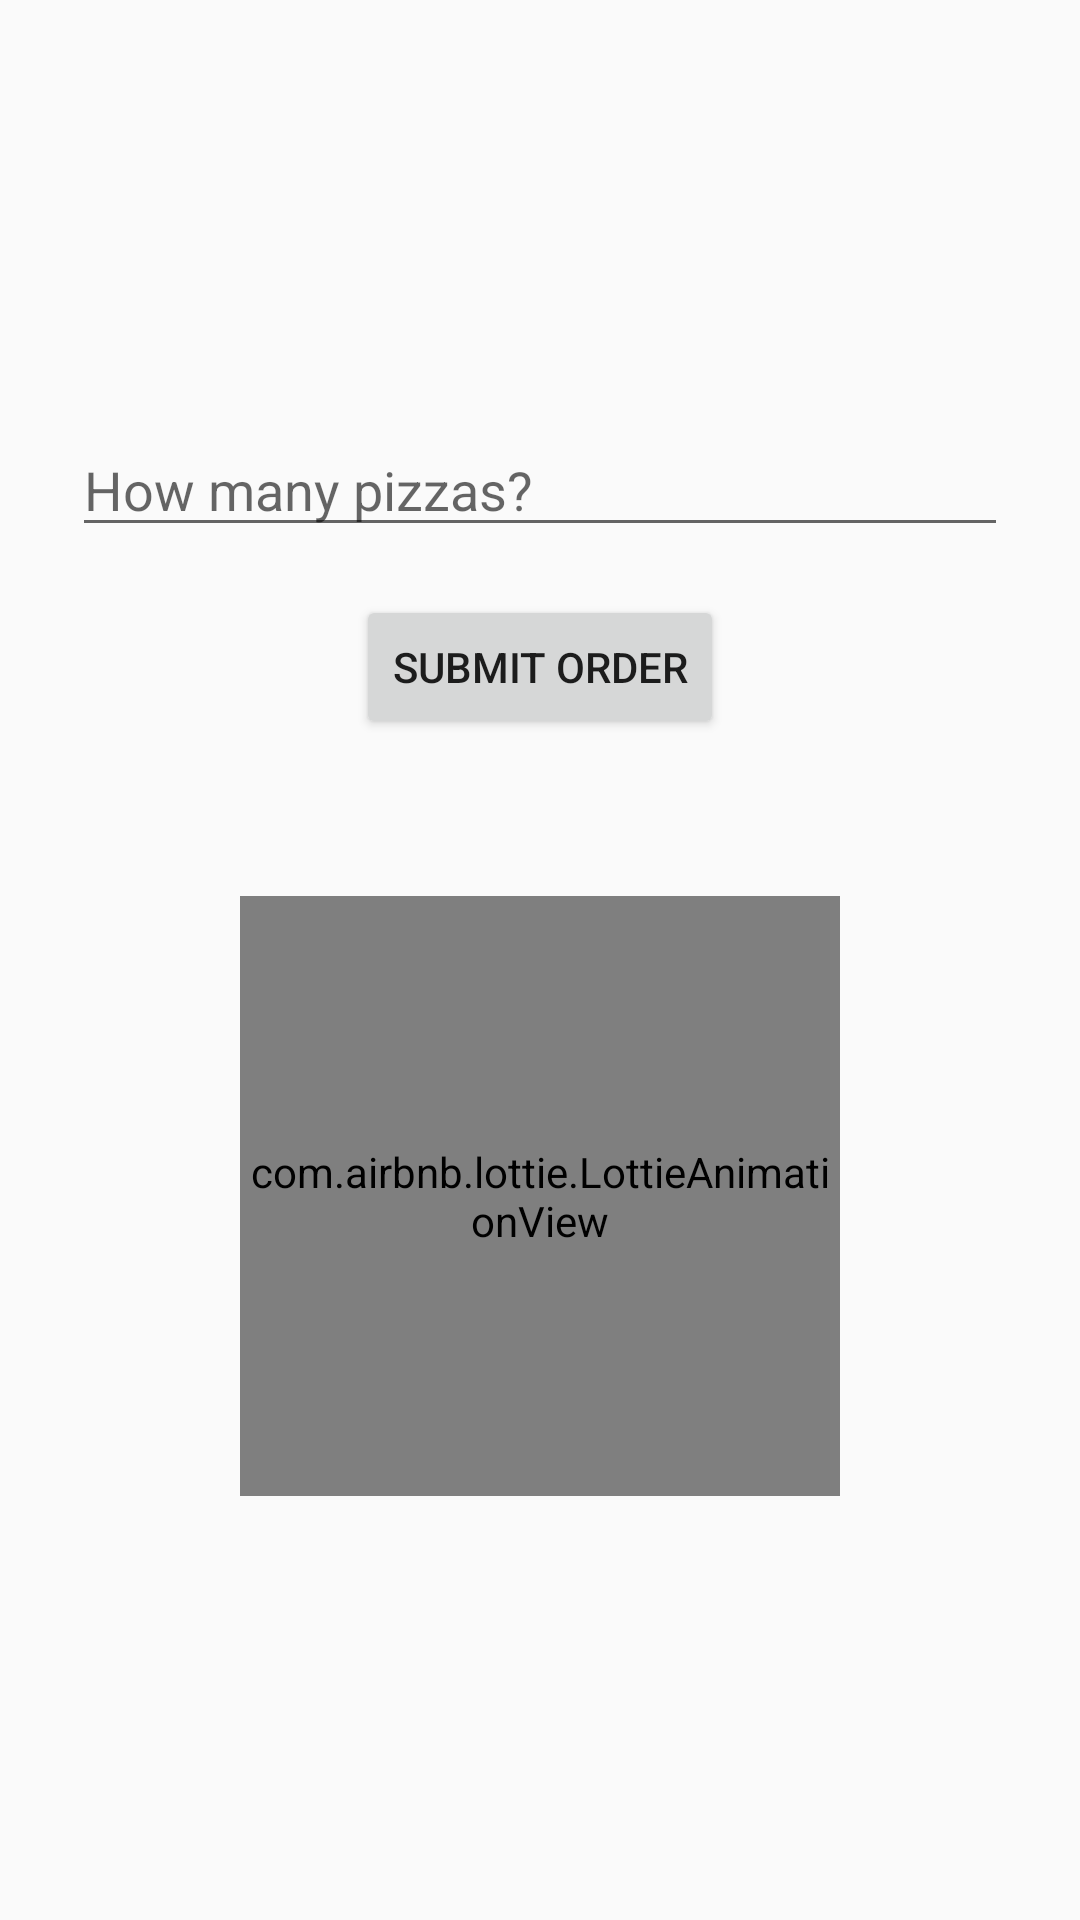

Layout XML and referenced resources for this Android screen:
<!-- AndroidManifest.xml: application theme Theme.AppCompat.DayNight.DarkActionBar -->
<!-- res/layout/dialog_snack_order.xml -->
<LinearLayout
    xmlns:android="http://schemas.android.com/apk/res/android"
    xmlns:app="http://schemas.android.com/apk/res-auto"
    android:orientation="vertical"
    android:padding="24dp"
    android:gravity="center"
    android:layout_width="match_parent"
    android:layout_height="wrap_content">

    <EditText
        android:id="@+id/editPizzaCount"
        android:hint="How many pizzas?"
        android:inputType="number"
        android:layout_width="match_parent"
        android:layout_height="wrap_content"/>

    <Button
        android:id="@+id/btnOrderPizza"
        android:text="Submit Order"
        android:layout_marginTop="16dp"
        android:layout_width="wrap_content"
        android:layout_height="wrap_content"/>

    <TextView
        android:id="@+id/txtResult"
        android:textSize="18sp"
        android:textStyle="bold"
        android:textColor="#D84315"
        android:layout_marginTop="16dp"
        android:layout_width="wrap_content"
        android:layout_height="wrap_content"/>

    <com.airbnb.lottie.LottieAnimationView
        android:id="@+id/pizzaAnimation"
        android:layout_width="200dp"
        android:layout_height="200dp"
        app:lottie_rawRes="@raw/pizza"
        app:lottie_loop="false"
        android:layout_marginTop="12dp"/>
</LinearLayout>
<!-- resources referenced by this layout -->
<resources>

</resources>
